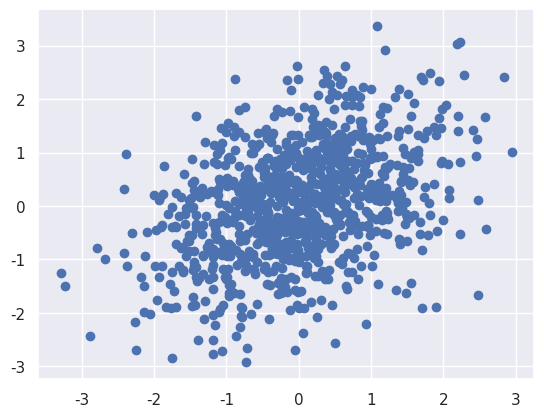

This chart was generated by the following Python code:
import numpy as np
import matplotlib.pyplot as plt
import seaborn as sns
sns.set_theme()

z = np.random.multivariate_normal(mean=np.array([0, 0]), cov=np.array([[1, 0.4], [0.4, 1]]), size=1000)
y = np.transpose(z)
plt.scatter(y[0], y[1])

plt.show()
